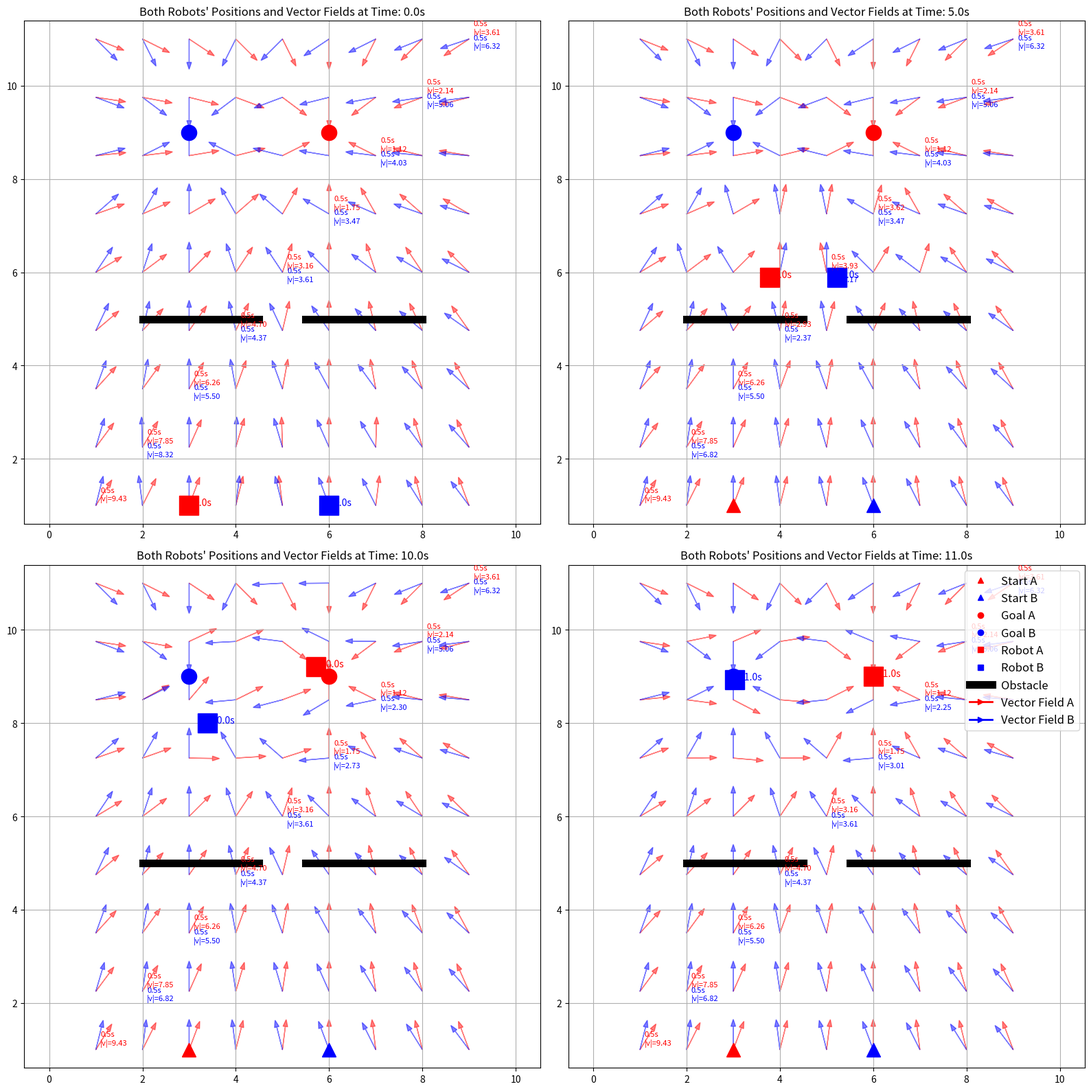
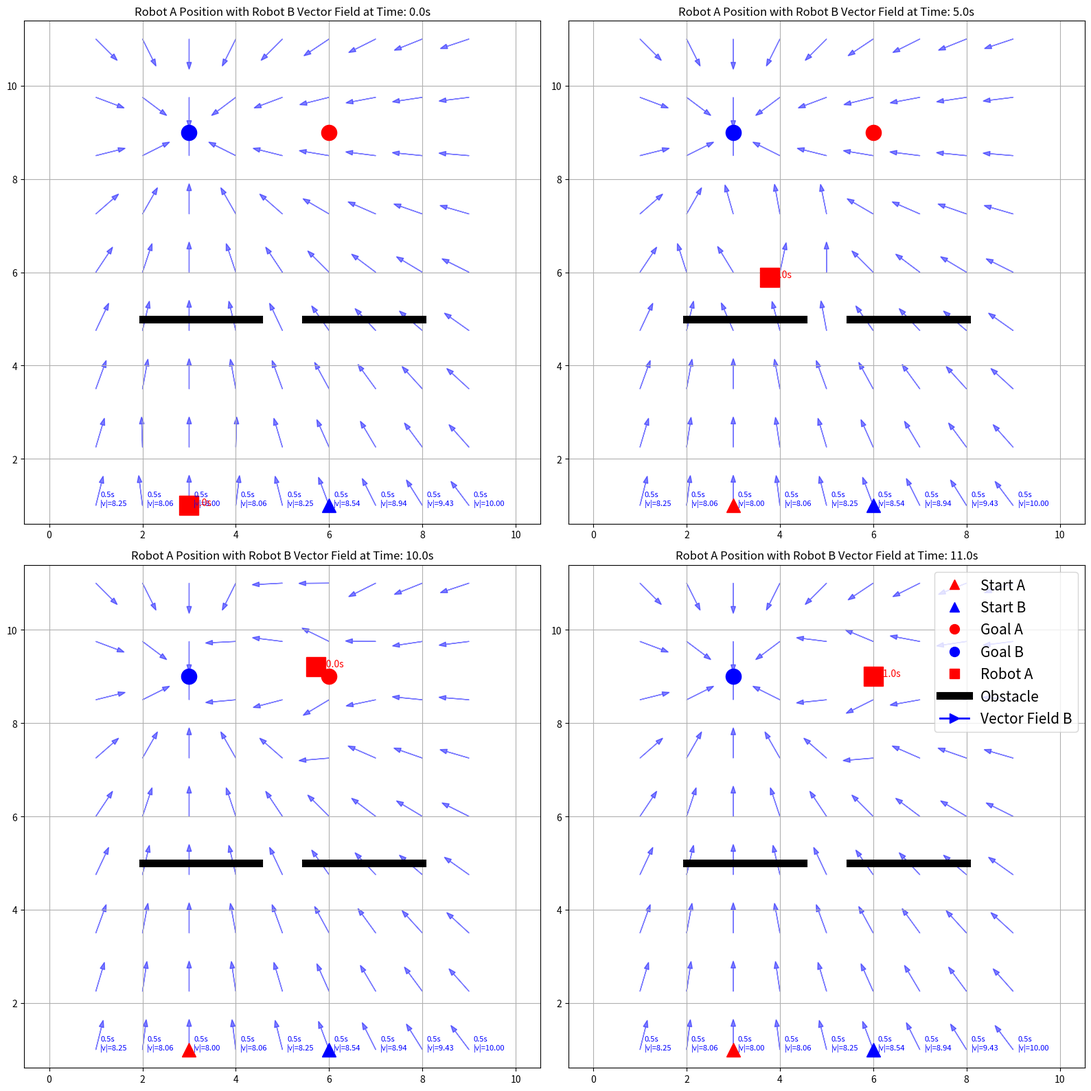
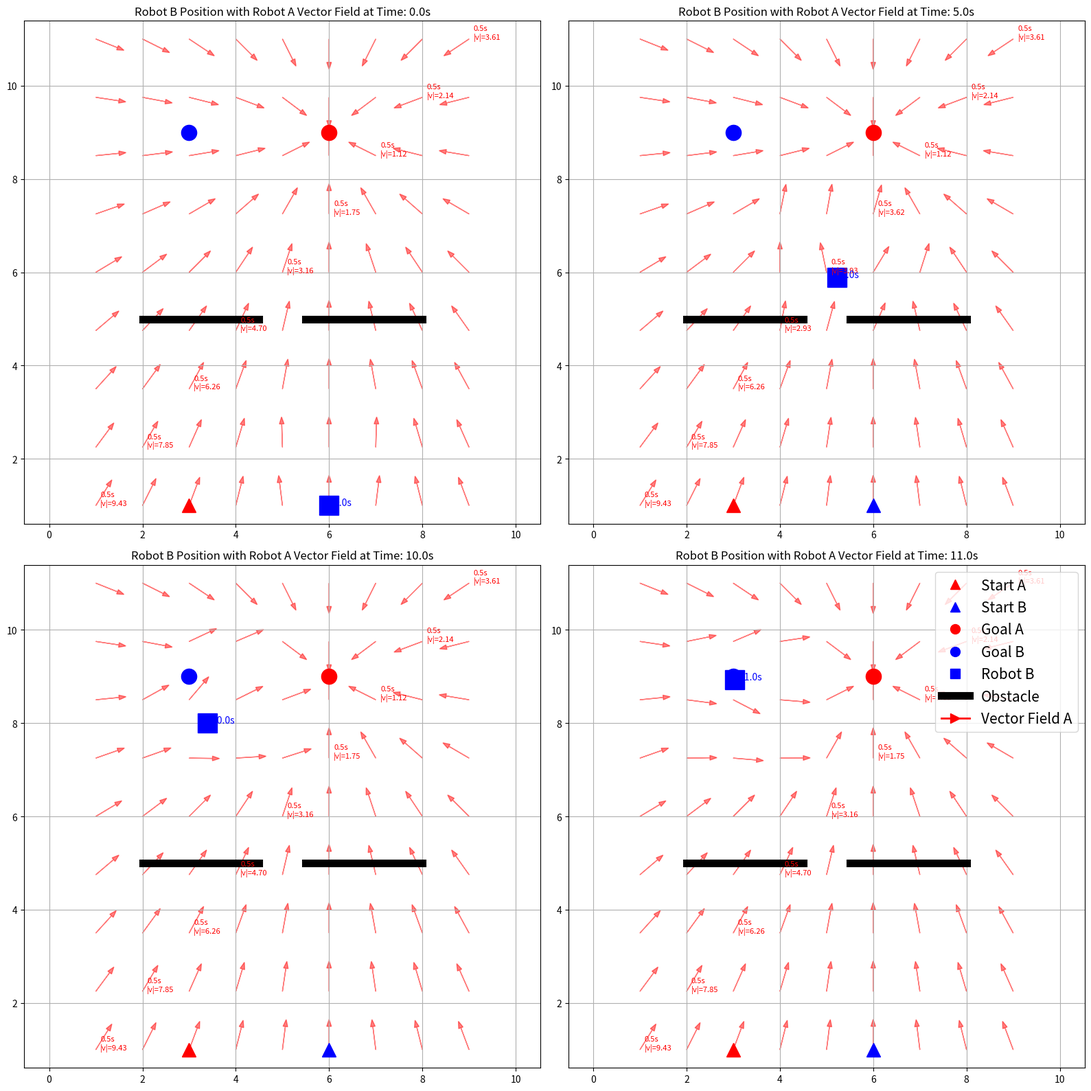

Write the Python code that produced these figures, in order.
import numpy as np
import matplotlib.pyplot as plt
from matplotlib.animation import FuncAnimation
# from matplotlib.patches import Rectangle
# from matplotlib.offsetbox import AnnotationBbox, TextArea
# from matplotlib.patches import FancyArrow

# ----------- Utility Functions -----------

def normalize(v):
    norm = np.linalg.norm(v)
    return v / norm if norm != 0 else np.zeros_like(v)

def compute_action(pos, goal, other, repel_weight=2.0, repel_radius=2.0):
    to_goal = goal - pos
    repulsion = np.zeros_like(to_goal)
    dist = np.linalg.norm(pos - other)
    if dist < repel_radius and dist > 0:
        repulsion = repel_weight * (pos - other) / dist
    combined = to_goal + repulsion
    return normalize(combined), np.linalg.norm(combined)

def compute_action_no_repulsion(pos, goal):
    direction = goal - pos
    return normalize(direction), np.linalg.norm(direction)

def compute_vector_field_arrows(grid_x, grid_y, goal, other_pos, dt, repel=True):
    """Compute vector field arrows for visualization"""
    arrows = []
    annotations = []
    
    for x in grid_x:
        for y in grid_y:
            pos = np.array([x, y])
            if repel:
                action, magnitude = compute_action(pos, goal, other_pos)
            else:
                action, magnitude = compute_action_no_repulsion(pos, goal)
            arrows.append((x, y, action[0], action[1]))
            annotations.append((x, y, f"{dt:.1f}s\n|v|={magnitude:.2f}"))
    
    return np.array(arrows), annotations

def simulate_simultaneous_trajectories(start_A, goal_A, start_B, goal_B, total_time, dt):
    """Simulate both robots moving simultaneously with repulsion"""
    steps = int(total_time / dt)
    traj_A = [start_A.copy()]
    traj_B = [start_B.copy()]
    times = [0]
    
    for step in range(steps):
        current_time = (step + 1) * dt
        
        # Calculate next position for Robot A considering B's position
        # Priority: Robot A has higher priority
        direction_A, _ = compute_action(traj_A[-1], goal_A, traj_B[-1])
        dist_A = np.linalg.norm(goal_A - traj_A[-1])
        step_size_A = min(dt, dist_A)
        next_pos_A = traj_A[-1] + step_size_A * direction_A

        # Robot B decides whether to wait
        distance_to_A = np.linalg.norm(traj_B[-1] - traj_A[-1])
        direction_to_A = traj_A[-1] - traj_B[-1]
        same_heading = np.dot(normalize(goal_B - traj_B[-1]), normalize(direction_to_A)) > 0.7

        if distance_to_A < 1.5 and same_heading:
            # Robot B waits (give-way)
            next_pos_B = traj_B[-1]
        else:
            direction_B, _ = compute_action(traj_B[-1], goal_B, traj_A[-1])
            dist_B = np.linalg.norm(goal_B - traj_B[-1])
            step_size_B = min(dt, dist_B)
            next_pos_B = traj_B[-1] + step_size_B * direction_B

        
        # Check if both robots reached their goals
        if dist_A < 0.1 and dist_B < 0.1:
            break
            
        traj_A.append(next_pos_A)
        traj_B.append(next_pos_B)
        times.append(current_time)
        
    return np.array(traj_A), np.array(traj_B), np.array(times)

# ----------- Setup -----------
dt = 0.5
total_time = 30.0  # Total simulation time
grid_x = np.linspace(1, 9, 9)
grid_y = np.linspace(1, 11, 9)

start_A = np.array([3, 1])
goal_A = np.array([6, 9])  # Robot A's goal on the right side
start_B = np.array([6, 1])
goal_B = np.array([3, 9])  # Robot B's goal on the left side

# Simulate the trajectories of both robots simultaneously
traj_A, traj_B, times = simulate_simultaneous_trajectories(
    start_A, goal_A, start_B, goal_B, total_time, dt
)

# Choose time points for visualization
time_points = [0, 5, 10, 15]  # Time points to visualize (in seconds)

# ----------- Plot 1: Both Robots' Vector Fields -----------
fig1, axes1 = plt.subplots(2, 2, figsize=(16, 16))
axes1 = axes1.flatten()

for i, time_point in enumerate(time_points):
    ax = axes1[i]
    
    # Find the closest time index
    t_idx = min(int(time_point/dt), len(times)-1)
    current_time = times[t_idx]
    
    # Get current positions at this time
    pos_A = traj_A[t_idx]
    pos_B = traj_B[t_idx]
    
    # Compute vector field arrows at this time
    field_A, ann_A = compute_vector_field_arrows(grid_x, grid_y, goal_A, pos_B, dt, repel=True)
    field_B, ann_B = compute_vector_field_arrows(grid_x, grid_y, goal_B, pos_A, dt, repel=True)
    
    # Plot vector field arrows for Robot A (red)
    for x, y, u, v in field_A:
        ax.arrow(x, y, u*0.5, v*0.5, head_width=0.1, color='red', alpha=0.5)
    
    # Plot vector field arrows for Robot B (blue)
    for x, y, u, v in field_B:
        ax.arrow(x, y, u*0.5, v*0.5, head_width=0.1, color='blue', alpha=0.5)
    
    # Add selected annotations (not all to avoid clutter)
    for idx, (x, y, label) in enumerate(ann_A):
        if idx % 10 == 0:  # Only show some annotations to avoid clutter
            ax.text(x + 0.1, y + 0.1, label, fontsize=8, color='red')
            # for idx, (x, y, label) in enumerate(ann_A):
            #     if idx % 10 == 0:  # Only show some annotations to avoid clutter
            #         text_box = TextArea(label, textprops=dict(color='red', size=8, multialignment='center'))
            #         ab = AnnotationBbox(text_box, (x, y),
            #                         xybox=(x + 0.3, y + 0.3),
            #                         xycoords='data',
            #                         boxcoords="data",
            #                         box_alignment=(0, 0),
            #                         bboxprops=dict(facecolor='white', alpha=0.8, edgecolor='red'),
            #                         arrowprops=dict(arrowstyle="->", color='red'))
            #         ax.add_artist(ab)
    
    for idx, (x, y, label) in enumerate(ann_B):
        if idx % 10 == 0 and idx % 11 != 0:  # Offset to avoid overlap
            ax.text(x + 0.1, y - 0.2, label, fontsize=8, color='blue')
    
    # # Mark current positions (no trajectories)
    # ax.plot(*pos_A, 'ro', markersize=8)
    # ax.plot(*pos_B, 'bo', markersize=8)
    # With:
    robot_size = 20  # Control size of robots - adjust as needed
    ax.plot(*pos_A, marker='s', color='red', markersize=robot_size)  # 's' for square
    ax.plot(*pos_B, marker='s', color='blue', markersize=robot_size)
    
    # Add time annotations at current positions
    ax.text(pos_A[0] + 0.1, pos_A[1], f"{current_time:.1f}s", color='red', fontsize=10)
    ax.text(pos_B[0] + 0.1, pos_B[1], f"{current_time:.1f}s", color='blue', fontsize=10)
    
    # Add obstacles
    ax.plot([2, 4.5], [5, 5], 'k-', linewidth=8)
    ax.plot([5.5, 8], [5, 5], 'k-', linewidth=8)
    
    # # Plot start and goal positions
    # ax.plot(*start_A, 'ro', label='Start A')
    # ax.plot(*start_B, 'bo', label='Start B')
    # With:
    start_size = 14  # Control size of starting positions - adjust as needed
    ax.plot(*start_A, marker='^', color='red', markersize=start_size, label='Start A')  # '^' for triangle
    ax.plot(*start_B, marker='^', color='blue', markersize=start_size, label='Start B')
    # ax.plot(*goal_A, 'r*', markersize=12, label='Goal A')
    # ax.plot(*goal_B, 'b*', markersize=12, label='Goal B')
    # With:
    goal_size = 16  # Control size of goals - adjust as needed
    ax.plot(*goal_A, marker='o', color='red', markersize=goal_size, label='Goal A')  # 'o' for circle
    ax.plot(*goal_B, marker='o', color='blue', markersize=goal_size, label='Goal B')
    
    ax.set_title(f"Both Robots' Positions and Vector Fields at Time: {current_time:.1f}s")
    ax.axis("equal")
    ax.set_xlim(0.5, 9.5)
    ax.set_ylim(0.5, 11.5)
    ax.grid(True)

# # Add legend to the last subplot
# axes1[-1].legend(loc='upper right')
# Collect handles/labels manually for clarity
# Define custom legend handles
from matplotlib.lines import Line2D

# Define custom legend handles
handles = [
    Line2D([], [], marker='^', color='red', linestyle='None', markersize=6, label='Start A'),
    Line2D([], [], marker='^', color='blue', linestyle='None', markersize=6, label='Start B'),
    Line2D([], [], marker='o', color='red', linestyle='None', markersize=6, label='Goal A'),
    Line2D([], [], marker='o', color='blue', linestyle='None', markersize=6, label='Goal B'),
    Line2D([], [], marker='s', color='red', linestyle='None', markersize=6, label='Robot A'),
    Line2D([], [], marker='s', color='blue', linestyle='None', markersize=6, label='Robot B'),
    Line2D([], [], color='black', linewidth=8, label='Obstacle'),
    Line2D([], [], color='red', linewidth=2, marker='>', markersize=6, label='Vector Field A'),
    Line2D([], [], color='blue', linewidth=2, marker='>', markersize=6, label='Vector Field B'),
]

# Add the legend
axes1[-1].legend(handles=handles, loc='upper right', fontsize=12)


plt.tight_layout()
plt.savefig("both_robots_positions_and_fields.png")

# ----------- Plot 2: Robot A Position with Robot B Vector Field -----------
fig2, axes2 = plt.subplots(2, 2, figsize=(16, 16))
axes2 = axes2.flatten()

for i, time_point in enumerate(time_points):
    ax = axes2[i]
    
    # Find the closest time index
    t_idx = min(int(time_point/dt), len(times)-1)
    current_time = times[t_idx]
    
    # Get current positions at this time
    pos_A = traj_A[t_idx]
    pos_B = traj_B[t_idx]
    
    # Compute vector field arrows for Robot B only
    field_B, ann_B = compute_vector_field_arrows(grid_x, grid_y, goal_B, pos_A, dt, repel=True)
    
    # Plot vector field arrows for Robot B (blue)
    for x, y, u, v in field_B:
        ax.arrow(x, y, u*0.5, v*0.5, head_width=0.1, color='blue', alpha=0.5)
    
    # Add selected annotations (not all to avoid clutter)
    for idx, (x, y, label) in enumerate(ann_B):
        if idx % 9 == 0:  # Only show some annotations to avoid clutter
            ax.text(x + 0.1, y, label, fontsize=8, color='blue')
    
    # # Mark current position of Robot A (no trajectory)
    # ax.plot(*pos_A, 'ro', markersize=8)
    robot_size = 20  # Control size of robots - adjust as needed
    ax.plot(*pos_A, marker='s', color='red', markersize=robot_size)  # 's' for square
    
    # Add time annotation at current position
    ax.text(pos_A[0] + 0.1, pos_A[1], f"{current_time:.1f}s", color='red', fontsize=10)
    
    # Add obstacles
    ax.plot([2, 4.5], [5, 5], 'k-', linewidth=8)
    ax.plot([5.5, 8], [5, 5], 'k-', linewidth=8)
    
    # # Plot start and goal positions
    # ax.plot(*start_A, 'ro', label='Start A')
    # ax.plot(*start_B, 'bo', label='Start B')
    # # With:
    start_size = 14  # Control size of starting positions - adjust as needed
    ax.plot(*start_A, marker='^', color='red', markersize=start_size, label='Start A')  # '^' for triangle
    ax.plot(*start_B, marker='^', color='blue', markersize=start_size, label='Start B')
    # ax.plot(*goal_A, 'r*', markersize=12, label='Goal A')
    # ax.plot(*goal_B, 'b*', markersize=12, label='Goal B')
    # With:
    goal_size = 16  # Control size of goals - adjust as needed
    ax.plot(*goal_A, marker='o', color='red', markersize=goal_size, label='Goal A')  # 'o' for circle
    ax.plot(*goal_B, marker='o', color='blue', markersize=goal_size, label='Goal B')
    
    ax.set_title(f"Robot A Position with Robot B Vector Field at Time: {current_time:.1f}s")
    ax.axis("equal")
    ax.set_xlim(0.5, 9.5)
    ax.set_ylim(0.5, 11.5)
    ax.grid(True)

# Add legend to the last subplot
# axes2[-1].legend(loc='upper right')

# Define custom legend handles
handles = [
    Line2D([], [], marker='^', color='red', linestyle='None', markersize=10, label='Start A'),
    Line2D([], [], marker='^', color='blue', linestyle='None', markersize=10, label='Start B'),
    Line2D([], [], marker='o', color='red', linestyle='None', markersize=10, label='Goal A'),
    Line2D([], [], marker='o', color='blue', linestyle='None', markersize=10, label='Goal B'),
    Line2D([], [], marker='s', color='red', linestyle='None', markersize=10, label='Robot A'),
    # Line2D([], [], marker='s', color='blue', linestyle='None', markersize=10, label='Robot B'),
    Line2D([], [], color='black', linewidth=8, label='Obstacle'),
    # Line2D([], [], color='red', linewidth=2, marker='>', markersize=10, label='Vector Field A'),
    Line2D([], [], color='blue', linewidth=2, marker='>', markersize=10, label='Vector Field B'),
]

# Add the legend
axes2[-1].legend(handles=handles, loc='upper right', fontsize=15)

plt.tight_layout()
plt.savefig("robot_A_pos_with_robot_B_field.png")

# ----------- Plot 3: Robot B Position with Robot A Vector Field -----------
fig3, axes3 = plt.subplots(2, 2, figsize=(16, 16))
axes3 = axes3.flatten()

for i, time_point in enumerate(time_points):
    ax = axes3[i]
    
    # Find the closest time index
    t_idx = min(int(time_point/dt), len(times)-1)
    current_time = times[t_idx]
    
    # Get current positions at this time
    pos_A = traj_A[t_idx]
    pos_B = traj_B[t_idx]
    
    # Compute vector field arrows for Robot A only
    field_A, ann_A = compute_vector_field_arrows(grid_x, grid_y, goal_A, pos_B, dt, repel=True)
    
    # Plot vector field arrows for Robot A (red)
    for x, y, u, v in field_A:
        ax.arrow(x, y, u*0.5, v*0.5, head_width=0.1, color='red', alpha=0.5)
    
    # Add selected annotations (not all to avoid clutter)
    for idx, (x, y, label) in enumerate(ann_A):
        if idx % 10 == 0:  # Only show some annotations to avoid clutter
            ax.text(x + 0.1, y, label, fontsize=8, color='red')
    
    # # Mark current position of Robot B (no trajectory)
    # ax.plot(*pos_B, 'bo', markersize=8)
    robot_size = 20  # Control size of robots - adjust as needed
    # ax.plot(*pos_A, marker='s', color='red', markersize=robot_size)  # 's' for square
    ax.plot(*pos_B, marker='s', color='blue', markersize=robot_size)
    
    # Add time annotation at current position
    ax.text(pos_B[0] + 0.1, pos_B[1], f"{current_time:.1f}s", color='blue', fontsize=10)
    
    # Add obstacles
    ax.plot([2, 4.5], [5, 5], 'k-', linewidth=8)
    ax.plot([5.5, 8], [5, 5], 'k-', linewidth=8)
    
    # # Plot start and goal positions
    # ax.plot(*start_A, 'ro', label='Start A')
    # ax.plot(*start_B, 'bo', label='Start B')
    # With:
    start_size = 14  # Control size of starting positions - adjust as needed
    ax.plot(*start_A, marker='^', color='red', markersize=start_size, label='Start A')  # '^' for triangle
    ax.plot(*start_B, marker='^', color='blue', markersize=start_size, label='Start B')
    # ax.plot(*goal_A, 'r*', markersize=12, label='Goal A')
    # ax.plot(*goal_B, 'b*', markersize=12, label='Goal B')
    # With:
    goal_size = 16  # Control size of goals - adjust as needed
    ax.plot(*goal_A, marker='o', color='red', markersize=goal_size, label='Goal A')  # 'o' for circle
    ax.plot(*goal_B, marker='o', color='blue', markersize=goal_size, label='Goal B')
    
    ax.set_title(f"Robot B Position with Robot A Vector Field at Time: {current_time:.1f}s")
    ax.axis("equal")
    ax.set_xlim(0.5, 9.5)
    ax.set_ylim(0.5, 11.5)
    ax.grid(True)

# # Add legend to the last subplot
# axes3[-1].legend(loc='upper right')


# Define custom legend handles
handles = [
    Line2D([], [], marker='^', color='red', linestyle='None', markersize=10, label='Start A'),
    Line2D([], [], marker='^', color='blue', linestyle='None', markersize=10, label='Start B'),
    Line2D([], [], marker='o', color='red', linestyle='None', markersize=10, label='Goal A'),
    Line2D([], [], marker='o', color='blue', linestyle='None', markersize=10, label='Goal B'),
    # Line2D([], [], marker='s', color='red', linestyle='None', markersize=10, label='Robot A'),
    Line2D([], [], marker='s', color='blue', linestyle='None', markersize=10, label='Robot B'),
    Line2D([], [], color='black', linewidth=8, label='Obstacle'),
    Line2D([], [], color='red', linewidth=2, marker='>', markersize=10, label='Vector Field A'),
    # Line2D([], [], color='blue', linewidth=2, marker='>', markersize=10, label='Vector Field B'),
]

# Add the legend
axes3[-1].legend(handles=handles, loc='upper right', fontsize=15)

plt.tight_layout()
plt.savefig("robot_B_pos_with_robot_A_field.png")

# Create an animation showing the vector fields with arrows
def create_arrow_animation():
    fig, ax = plt.subplots(figsize=(10, 10))
    
    # # Set up the initial plot with obstacles and goals
    # ax.plot(*start_A, 'ro', label='Start A')
    # ax.plot(*start_B, 'bo', label='Start B')
    # With:
    start_size = 14  # Control size of starting positions - adjust as needed
    ax.plot(*start_A, marker='^', color='red', markersize=start_size, label='Start A')  # '^' for triangle
    ax.plot(*start_B, marker='^', color='blue', markersize=start_size, label='Start B')
    # ax.plot(*goal_A, 'r*', markersize=12, label='Goal A')
    # ax.plot(*goal_B, 'b*', markersize=12, label='Goal B')
    # With:
    goal_size = 16  # Control size of goals - adjust as needed
    ax.plot(*goal_A, marker='o', color='red', markersize=goal_size, label='Goal A')  # 'o' for circle
    ax.plot(*goal_B, marker='o', color='blue', markersize=goal_size, label='Goal B')
    ax.plot([2, 4.5], [5, 5], 'k-', linewidth=8)
    ax.plot([5.5, 8], [5, 5], 'k-', linewidth=8)
    
    # Current position markers (no trajectories)
    point_A = ax.plot([], [], 'ro', markersize=8)[0]
    point_B = ax.plot([], [], 'bo', markersize=8)[0]
    
    # Time text for positions
    time_text_A = ax.text(0, 0, '', color='red')
    time_text_B = ax.text(0, 0, '', color='blue')
    
    # Initialize arrow collections (we'll update these)
    arrow_artists_A = []
    arrow_artists_B = []
    
    # Create initial arrows (we'll update their positions later)
    for x in grid_x:
        for y in grid_y:
            arrow_A = ax.arrow(x, y, 0, 0, head_width=0.1, color='red', alpha=0.5)
            arrow_B = ax.arrow(x, y, 0, 0, head_width=0.1, color='blue', alpha=0.5)
            arrow_artists_A.append(arrow_A)
            arrow_artists_B.append(arrow_B)
    
    time_text = ax.text(0.02, 0.95, '', transform=ax.transAxes)
    
    ax.set_xlim(0.5, 9.5)
    ax.set_ylim(0.5, 11.5)
    ax.grid(True)
    ax.set_title("Robot Positions and Vector Fields Evolution Over Time")
    ax.legend(loc='upper right')
    
    def init():
        point_A.set_data([], [])
        point_B.set_data([], [])
        time_text.set_text('')
        time_text_A.set_text('')
        time_text_B.set_text('')
        return [point_A, point_B, time_text, time_text_A, time_text_B] + arrow_artists_A + arrow_artists_B
    
    def update(frame):
        # Skip frames to make animation faster
        t_idx = min(frame * 2, len(times)-1)  # Multiply by 2 to speed up animation
        current_time = times[t_idx]
        
        # Get positions at this time
        pos_A = traj_A[t_idx]
        pos_B = traj_B[t_idx]
        
        # Update current positions (no trajectories)
        point_A.set_data([pos_A[0]], [pos_A[1]])
        point_B.set_data([pos_B[0]], [pos_B[1]])
        
        # Update time texts for positions
        time_text_A.set_position((pos_A[0] + 0.1, pos_A[1]))
        time_text_A.set_text(f"{current_time:.1f}s")
        time_text_B.set_position((pos_B[0] + 0.1, pos_B[1]))
        time_text_B.set_text(f"{current_time:.1f}s")
        
        # Update vector field arrows
        field_A, _ = compute_vector_field_arrows(grid_x, grid_y, goal_A, pos_B, dt, repel=True)
        field_B, _ = compute_vector_field_arrows(grid_x, grid_y, goal_B, pos_A, dt, repel=True)
        
        # Remove old arrows and create new ones
        for a in arrow_artists_A:
            a.remove()
        for b in arrow_artists_B:
            b.remove()
        
        arrow_artists_A.clear()
        arrow_artists_B.clear()
        
        for x, y, u, v in field_A:
            arrow_A = ax.arrow(x, y, u*0.5, v*0.5, head_width=0.1, color='red', alpha=0.5)
            arrow_artists_A.append(arrow_A)
        
        for x, y, u, v in field_B:
            arrow_B = ax.arrow(x, y, u*0.5, v*0.5, head_width=0.1, color='blue', alpha=0.5)
            arrow_artists_B.append(arrow_B)
        
        # Update main time text
        time_text.set_text(f'Time: {current_time:.1f}s')
        
        return [point_A, point_B, time_text, time_text_A, time_text_B] + arrow_artists_A + arrow_artists_B
    
    # Create animation
    anim = FuncAnimation(fig, update, frames=range(len(times)//2), 
                         init_func=init, interval=200, blit=False)
    
    return anim, fig

# Show all plots
plt.show()

print("Generated all three plot sets:")
print("1. Both robots' positions and vector fields")
print("2. Robot A's position with Robot B's vector field")
print("3. Robot B's position with Robot A's vector field")
print("Each plot shows the positions at time points: 0s, 5s, 10s, and 15s")
